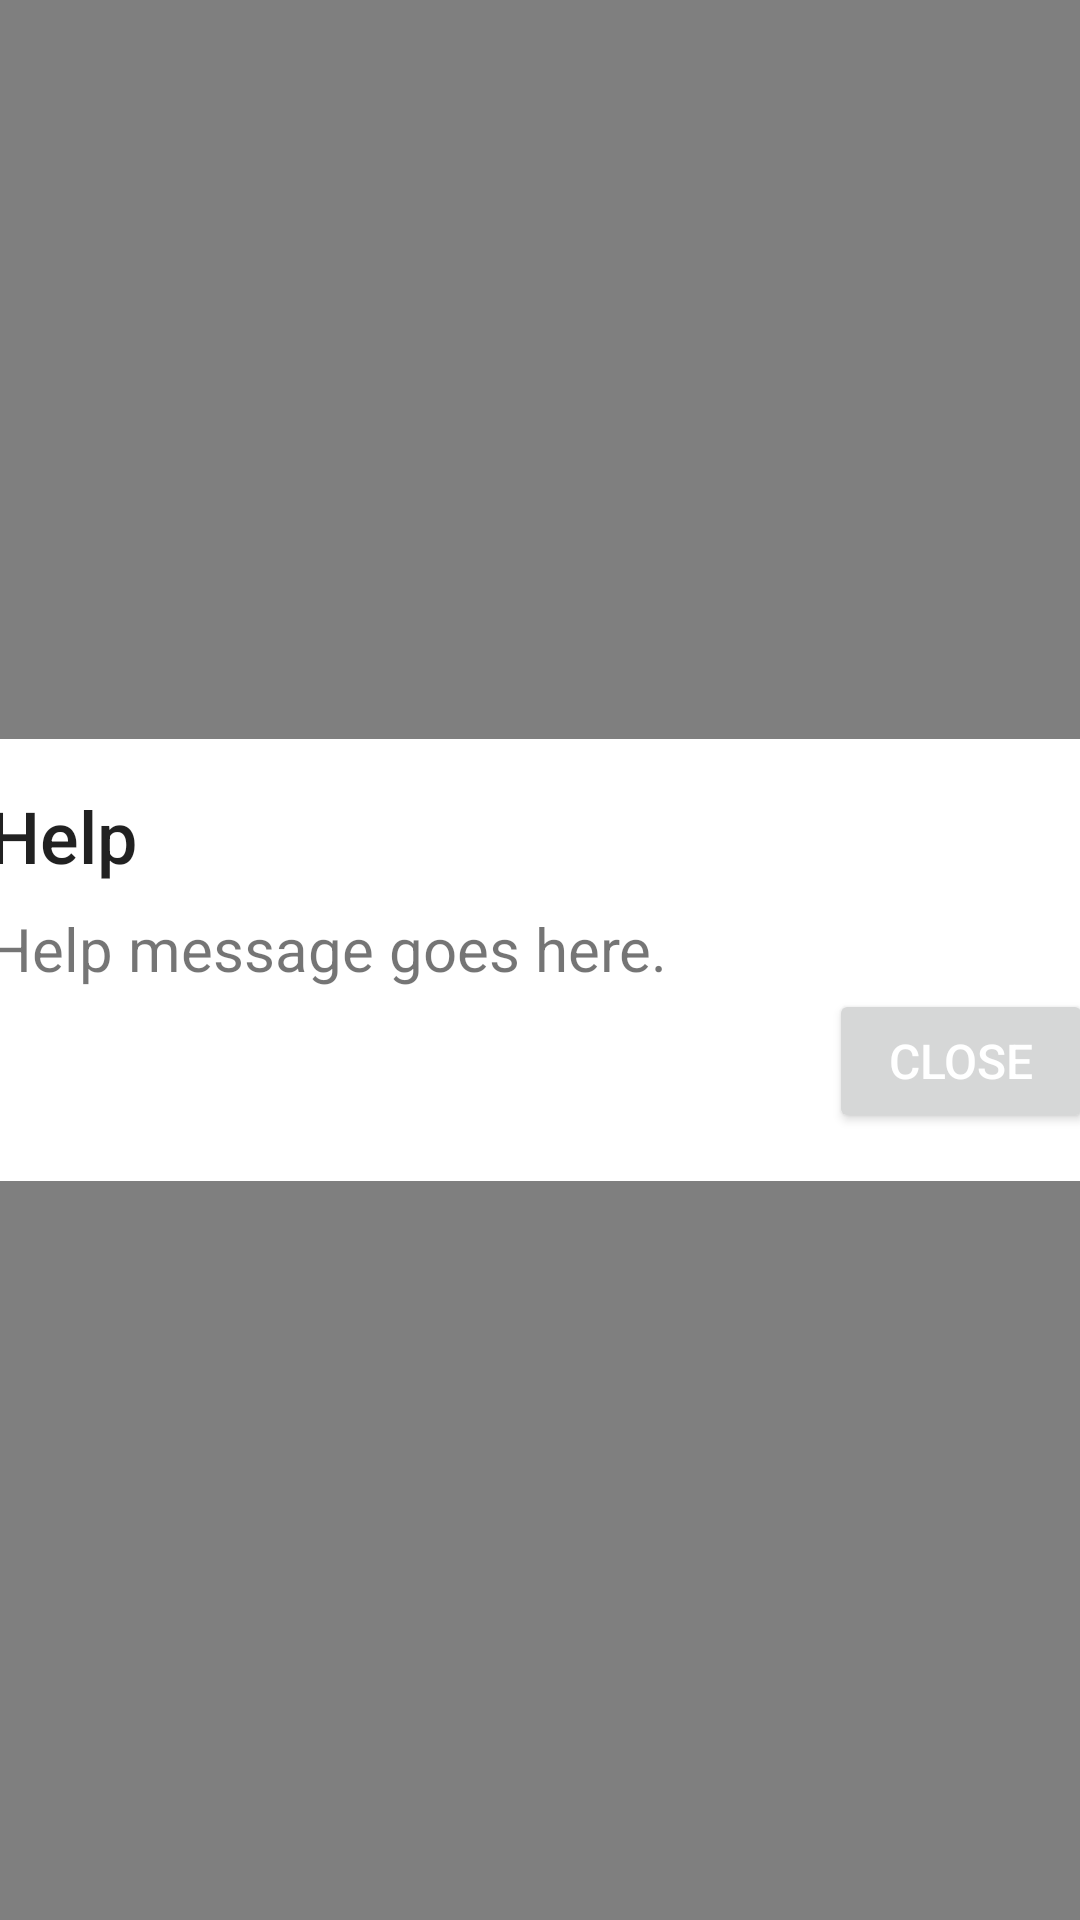

Layout XML and referenced resources for this Android screen:
<!-- AndroidManifest.xml: application theme Theme.MaterialComponents.DayNight.NoActionBar -->
<!-- res/layout/help_overlay.xml -->
<?xml version="1.0" encoding="utf-8"?>
<androidx.constraintlayout.widget.ConstraintLayout
 xmlns:android="http://schemas.android.com/apk/res/android"
    xmlns:app="http://schemas.android.com/apk/res-auto"
    android:layout_width="match_parent"
    android:layout_height="match_parent">

    
    <View
        android:id="@+id/background"
        android:layout_width="0dp"
        android:layout_height="0dp"
        android:background="#80000000"
        app:layout_constraintBottom_toBottomOf="parent"
        app:layout_constraintEnd_toEndOf="parent"
        app:layout_constraintStart_toStartOf="parent"
        app:layout_constraintTop_toTopOf="parent" />

    
    <LinearLayout
        android:id="@+id/dialog_container"
        android:layout_width="400dp"
        android:layout_height="wrap_content"
        android:background="@color/white"
        android:orientation="vertical"
        android:padding="16dp"
        app:layout_constraintBottom_toBottomOf="parent"
        app:layout_constraintEnd_toEndOf="parent"
        app:layout_constraintStart_toStartOf="parent"
        app:layout_constraintTop_toTopOf="parent"
        app:layout_constraintVertical_bias="0.5">

        
        <TextView
            android:id="@+id/titleHelp"
            android:layout_width="match_parent"
            android:layout_height="wrap_content"
            android:text="Help"
            android:textAppearance="@style/TextAppearance.AppCompat.Title"
            android:textSize="24sp" />

        
        <TextView
            android:id="@+id/messageHelp"
            android:layout_width="match_parent"
            android:layout_height="wrap_content"
            android:layout_marginTop="8dp"
            android:text="Help message goes here."
            android:textSize="20sp" />

        
        <Button
            android:id="@+id/closeHelpButton"
            android:layout_width="wrap_content"
            android:layout_height="wrap_content"
            android:layout_gravity="end"
            android:text="Close"
            android:textColor="@color/white"
            android:textSize="16sp" />
    </LinearLayout>
</androidx.constraintlayout.widget.ConstraintLayout>
<!-- resources referenced by this layout -->
<resources>

  <!-- not gathered from this repository: default colours our renderer supplied (Android Studio template values) -->
  <color name="white">#FFFFFFFF</color>
</resources>
